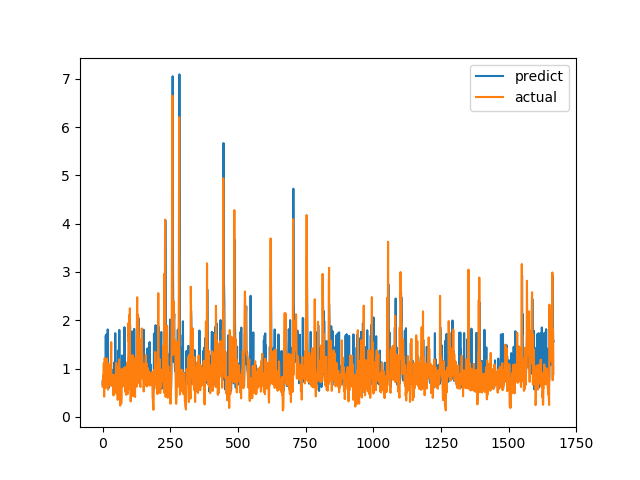

Data behind this chart, as committed beside it:
predict, actual
0.6747, 0.6238
0.7538, 0.6915
0.6886, 0.8558
0.7678, 0.7094
0.8593, 1.015
0.8235, 1.116
0.8427, 0.4183
0.8122, 1.002
0.6093, 1.219
0.9384, 1.143
0.9881, 0.6528
0.8679, 0.6747
1.682, 0.601
0.8343, 0.6695
0.8448, 0.6538
1.707, 0.7814
0.7451, 1.206
0.9123, 0.8469
0.8749, 0.8286
1.809, 0.6482
1.716, 0.5624
0.721, 0.7183
0.5943, 1.1
0.8169, 0.9542
0.8371, 0.729
0.6956, 0.6694
0.6801, 0.8631
0.793, 0.6465
0.8284, 0.8223
0.6792, 0.9236
0.7231, 0.8301
0.7781, 1.067
0.751, 1.546
0.9229, 0.6827
0.9771, 0.6386
0.8265, 0.6464
0.7244, 0.6881
0.6481, 0.7274
0.8397, 0.65
0.6911, 0.8694
0.7015, 0.4409
0.9096, 0.4519
0.9243, 0.7575
1.121, 0.4952
0.8672, 0.6851
0.6043, 0.7244
0.7555, 0.8654
1.733, 0.74
0.8273, 0.8071
0.7256, 0.8204
0.8511, 1.114
0.8274, 1.109
0.9231, 0.4751
0.8653, 1.039
0.7344, 0.9458
0.8669, 0.7878
0.8041, 0.3505
1.373, 0.9368
0.869, 0.9868
1.227, 0.647
... 1,607 more rows
